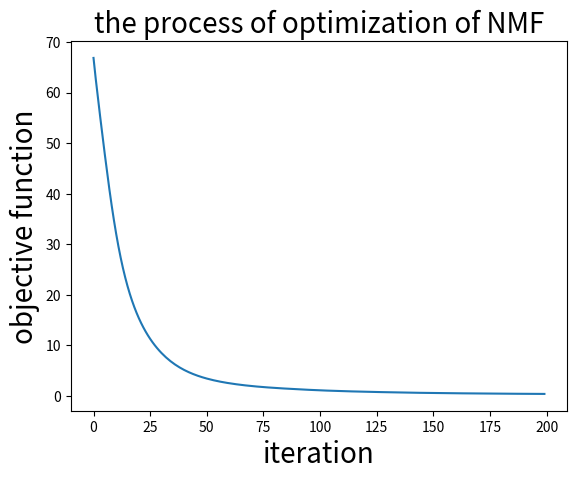

Write the Python code that produced this figure.
# -*-coding:utf-8 -*-

"""
# File       : nmf_f2.py
# Author     ：Yaxiong Ma
# [redacted]
# Create Time: 2024/5/21 9:56
# Description："2范数作为目标函数的NMF优化过程"
"""
import numpy as np
from matplotlib import pyplot as plt

def nmf_f2(X, k, max_iter=200, tol=1e-6):
    """
    使用2范数作为目标函数的非负矩阵分解（NMF）

    参数：
    X : 原始矩阵 (m x n)
    k : 低维度 (目标特征的个数)
    max_iter : 最大迭代次数
    tol : 收敛阈值

    返回：
    W : 低维表示矩阵 (m x k)
    H : 低维表示矩阵 (n x k)
    """
    m, n = X.shape
    W = np.random.rand(m, k)
    H = np.random.rand(n, k)
    loss = []
    for iteration in range(max_iter):
        epsilon = 1e-10

        # 更新 W
        W_numer = X@H
        W_denom = W@H.T@H + epsilon
        W *= W_numer / (W_denom)
        # 更新 H
        H_numer = X.T@W
        H_denom = H@W.T@W + epsilon
        H *= H_numer / (H_denom)


        # 计算F2范数
        WH = W@H.T
        f_2norm = np.linalg.norm(X-WH)**2

        if iteration == max_iter - 1:
            print(f"Iteration {iteration}: F2NORM = {f_2norm}")

        loss.append(f_2norm)
        # 收敛检查
        if f_2norm < tol:
            print(f"Converged at iteration {iteration} with F2 Norm = {f_2norm}")
            break
    plt.plot(loss)
    plt.title("the process of optimization of NMF",fontsize=20)
    plt.xlabel("iteration",fontsize=20)
    plt.ylabel("objective function", fontsize=20)
    plt.show()
    return W, H


# 示例数据

X = np.random.random((10,100))

# 指定低维度
k = 15

# 执行NMF
W, H = nmf_f2(X, k)

"""print("原始矩阵 X:")
print(X)
print("分解矩阵 W:")
print(W)
print("分解矩阵 H:")
print(H)"""

# 验证近似结果
X_approx = W@H.T
print("近似矩阵 X_approx:")
# print(X_approx)
print(X - X_approx)
